The GitHub repository cstorm125/choco-raisin contains a labelled image folder "images" with 2 categories: chocolate chip, raisin. Examples follow, each with its label.

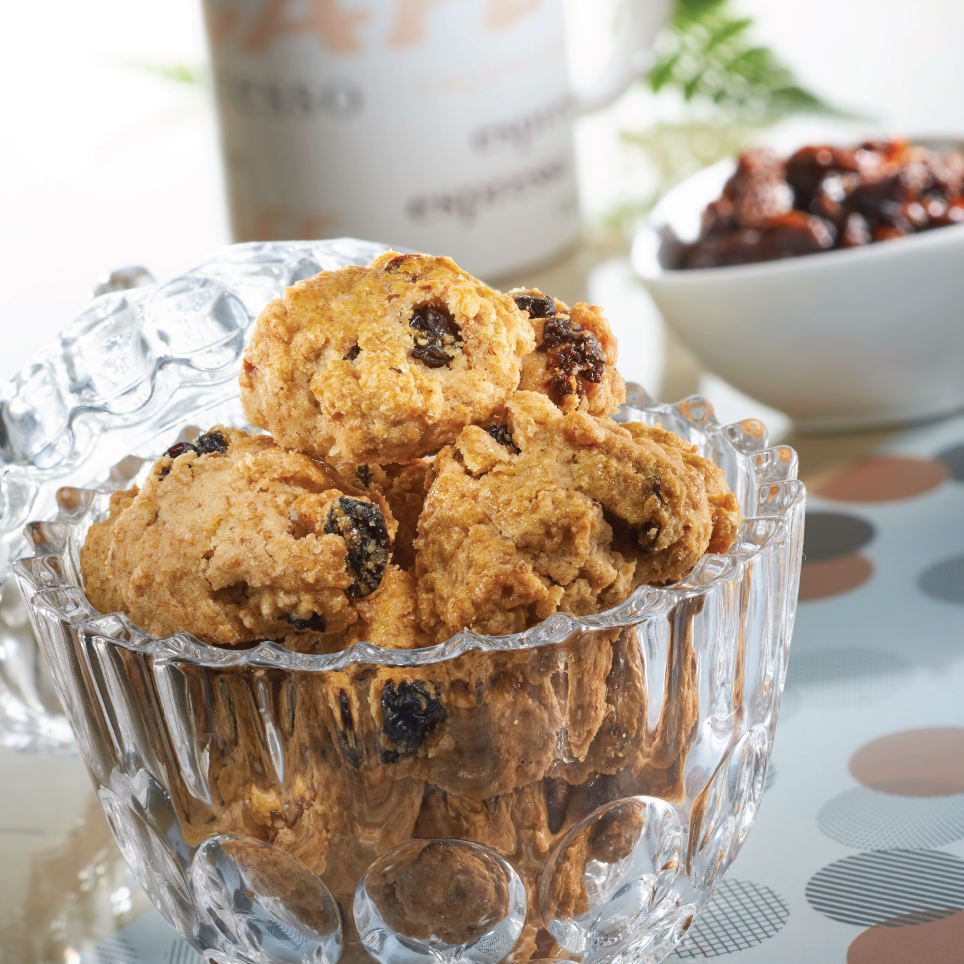
Label: raisin

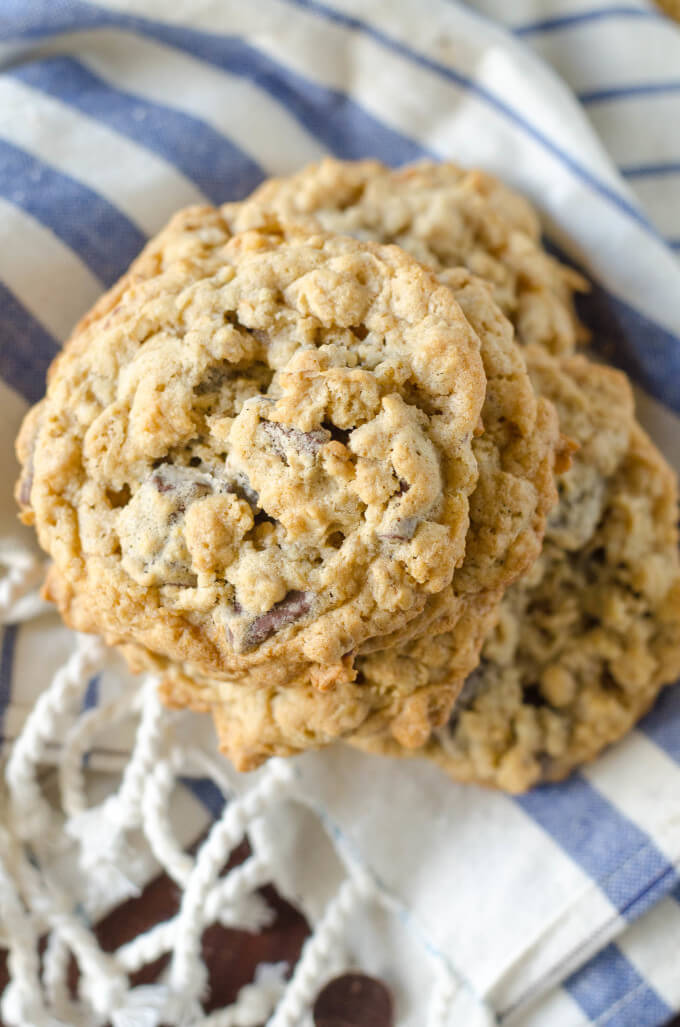
Label: chocolate chip

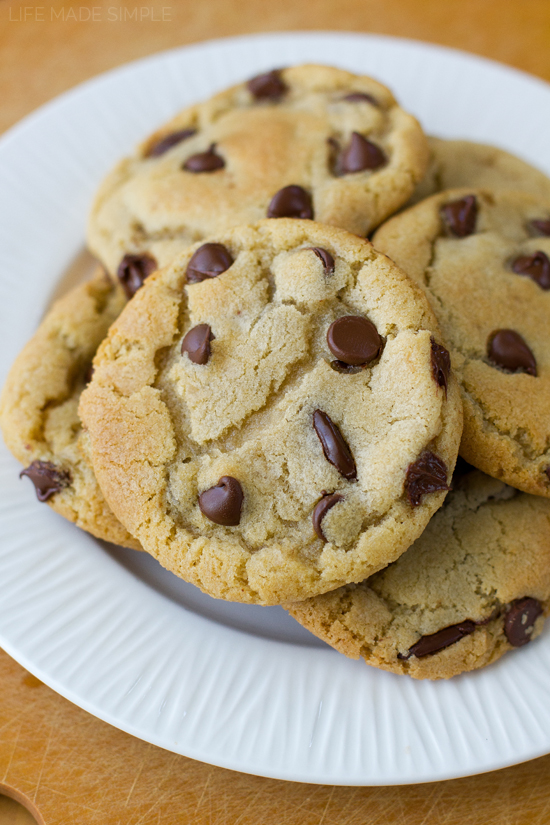
Label: chocolate chip

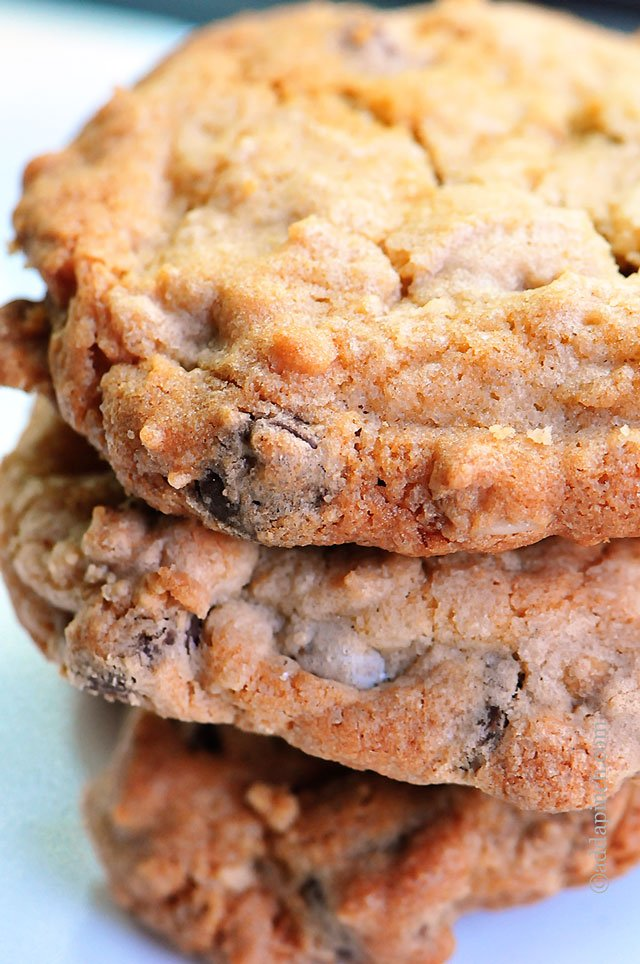
Label: chocolate chip

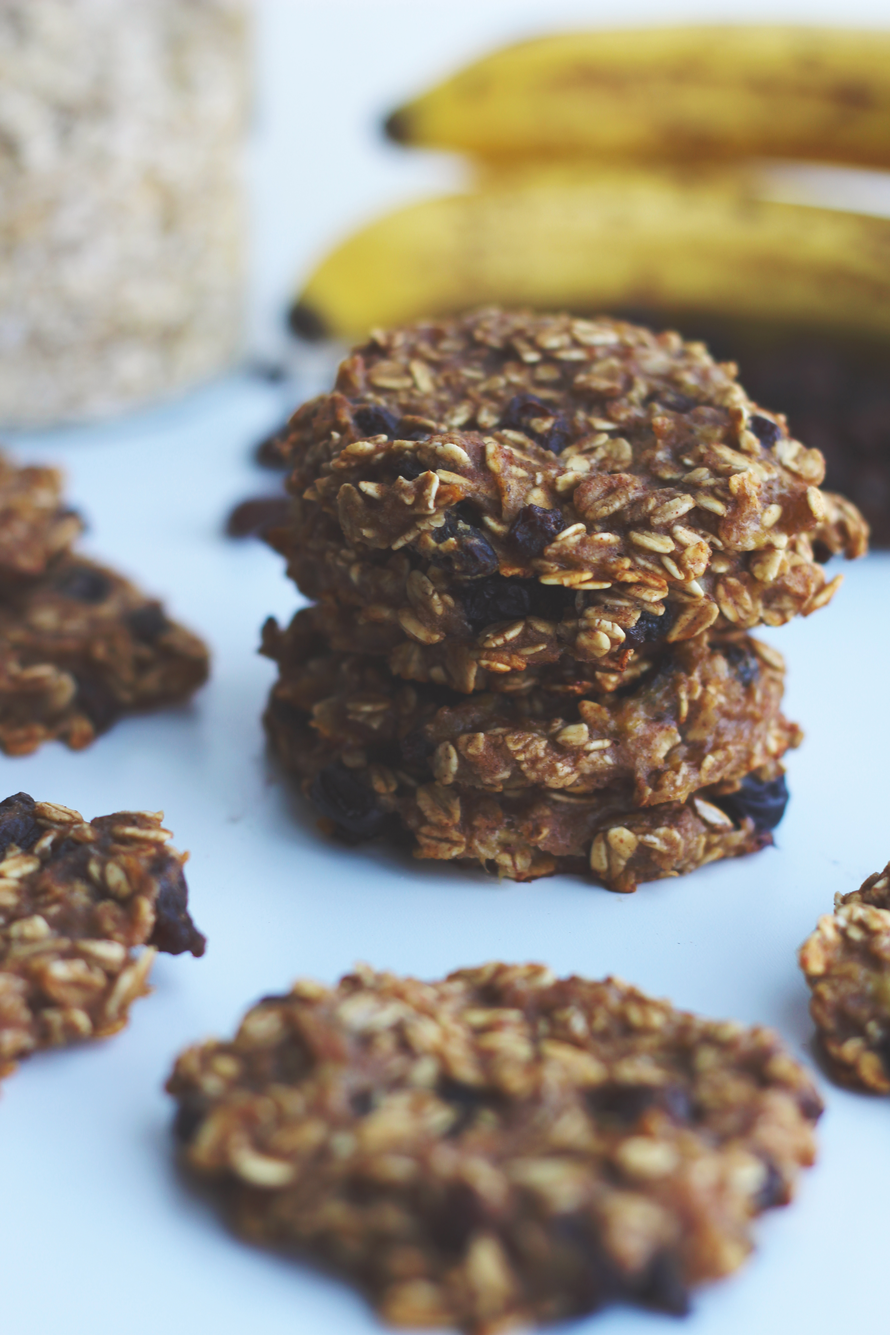
Label: raisin

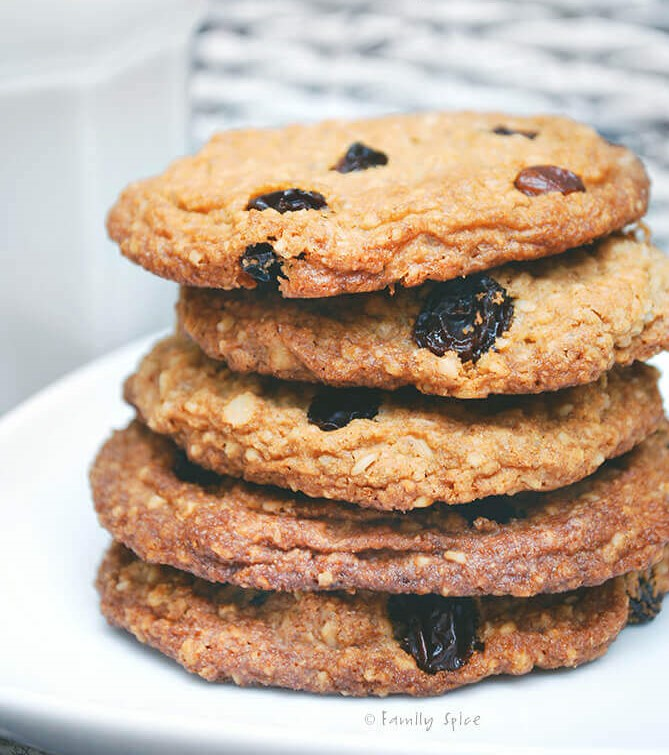
Label: raisin
